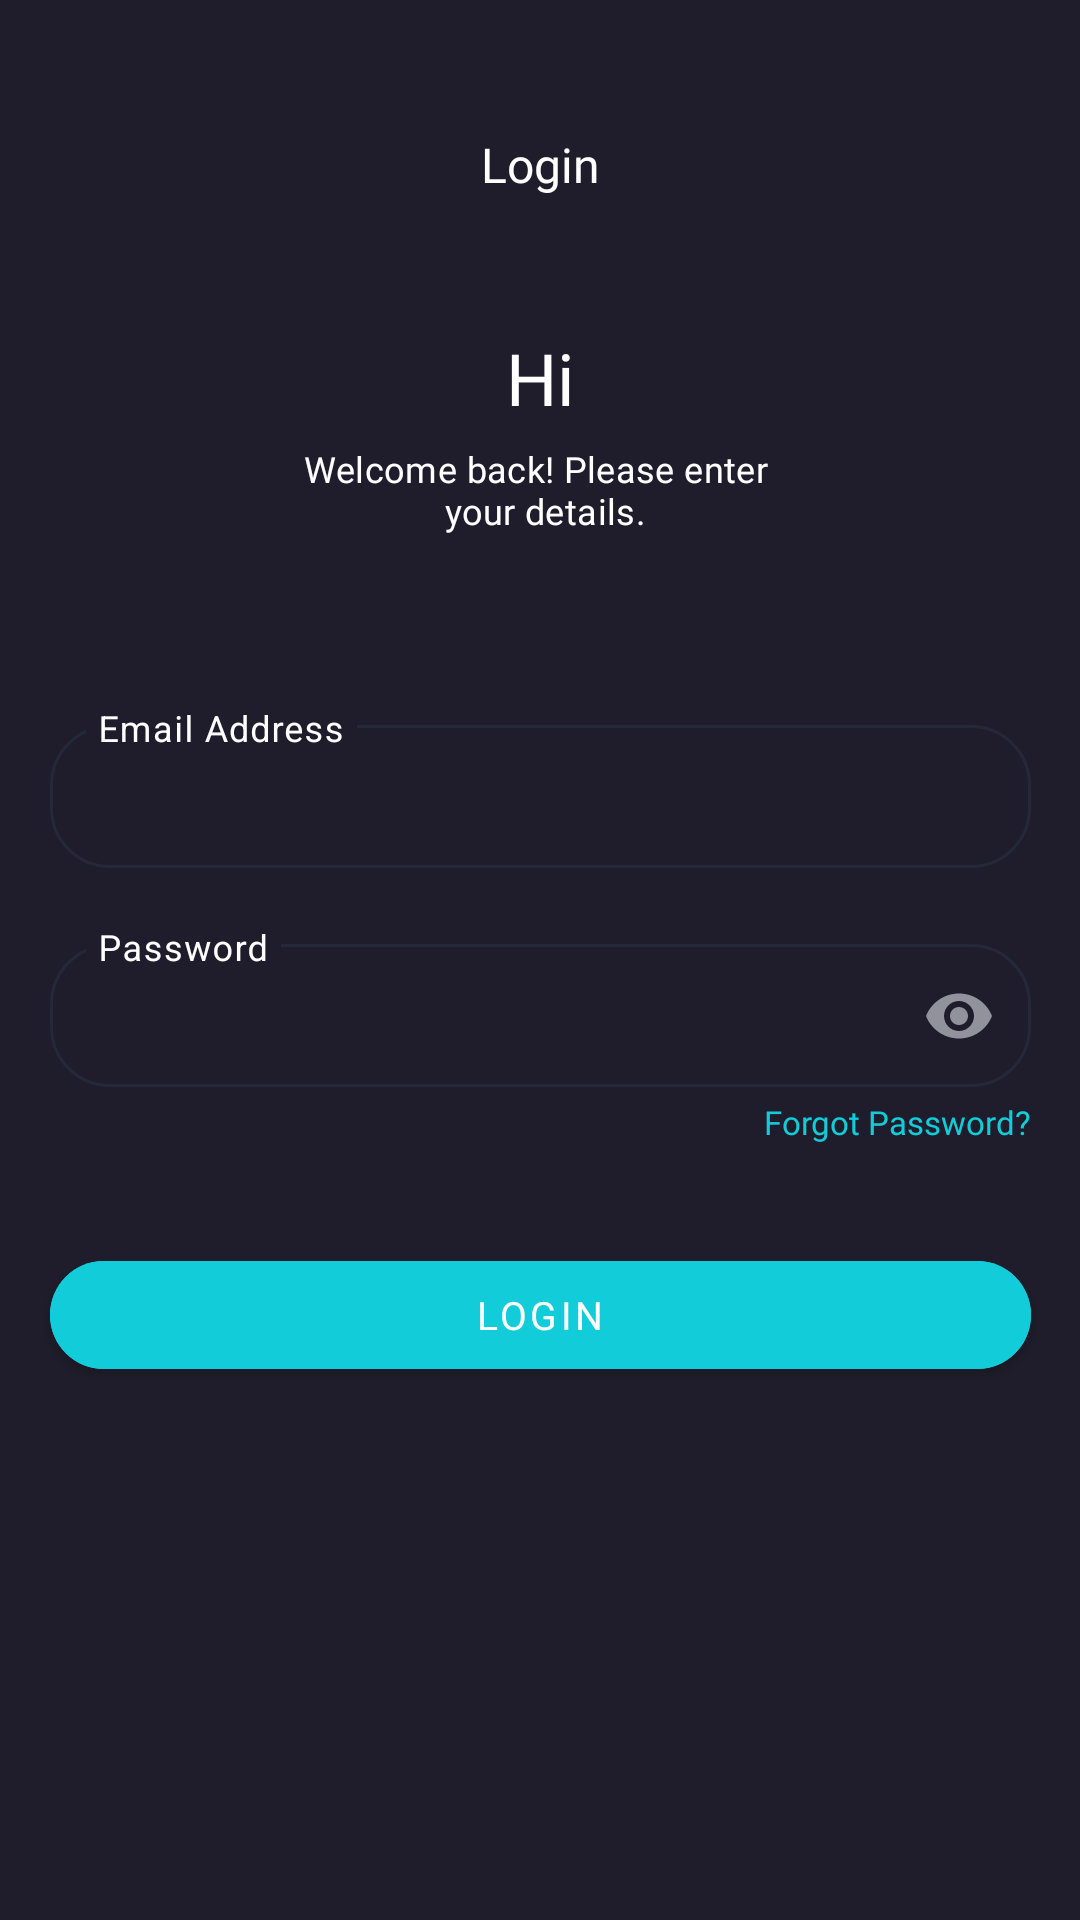

Here is an Android app screen rendered from its layout file. Give the layout XML and the strings, colors and styles it references.
<!-- AndroidManifest.xml: application theme Theme.Cinemax -->
<!-- res/layout/fragment_login.xml -->
<?xml version="1.0" encoding="utf-8"?>
<androidx.constraintlayout.widget.ConstraintLayout xmlns:android="http://schemas.android.com/apk/res/android"
    xmlns:app="http://schemas.android.com/apk/res-auto"
    xmlns:tools="http://schemas.android.com/tools"
    android:layout_width="match_parent"
    android:layout_height="match_parent"
    android:background="@color/dark"
    android:backgroundTint="@color/dark"
    tools:context=".presentation.authentication.LoginFragment">

    <ImageView
        android:id="@+id/buttonBackLoginScreen"
        android:layout_width="wrap_content"
        android:layout_height="wrap_content"
        android:layout_marginStart="20dp"
        android:layout_marginTop="44dp"
        android:src="@drawable/button_back"
        app:layout_constraintStart_toStartOf="parent"
        app:layout_constraintTop_toTopOf="parent" />

    <ProgressBar
        android:id="@+id/progressBar"
        style="?android:attr/progressBarStyle"
        android:layout_width="wrap_content"
        android:layout_height="wrap_content"
        android:visibility="gone"
        tools:visibility="visible"
        app:layout_constraintBottom_toBottomOf="parent"
        app:layout_constraintEnd_toEndOf="parent"
        app:layout_constraintStart_toStartOf="parent"
        app:layout_constraintTop_toBottomOf="@id/buttonLoginLoginScreen" />


    <TextView
        android:id="@+id/textViewLoginLoginScreen"
        android:layout_width="wrap_content"
        android:layout_height="wrap_content"
        android:layout_marginTop="44dp"
        android:fontFamily="@font/montserrat_semibold"
        android:text="@string/login"
        android:textColor="@color/white"
        android:textSize="16sp"
        app:layout_constraintEnd_toEndOf="parent"
        app:layout_constraintStart_toStartOf="parent"
        app:layout_constraintTop_toTopOf="parent" />

    <TextView
        android:id="@+id/textViewGetStarted"
        android:layout_width="wrap_content"
        android:layout_height="wrap_content"
        android:layout_marginTop="44dp"
        android:fontFamily="@font/montserrat_semibold"
        android:text="@string/hi"
        android:textColor="@color/white"
        android:textSize="24sp"
        app:layout_constraintEnd_toEndOf="parent"
        app:layout_constraintStart_toStartOf="parent"
        app:layout_constraintTop_toBottomOf="@id/textViewLoginLoginScreen" />

    <TextView
        android:id="@+id/textViewLatestMovies"
        android:layout_width="wrap_content"
        android:layout_height="wrap_content"
        android:layout_marginTop="6dp"
        android:fontFamily="@font/montserrat_medium"
        android:gravity="center"
        android:letterSpacing="0.01"
        android:text="@string/welcome_back_please_enter_your_details"
        android:textColor="@color/white"
        android:textSize="12sp"
        app:layout_constraintEnd_toEndOf="parent"
        app:layout_constraintStart_toStartOf="parent"
        app:layout_constraintTop_toBottomOf="@id/textViewGetStarted" />

    <com.google.android.material.textfield.TextInputLayout
        android:id="@+id/textInputLayoutEmailAddressLoginScreen"
        style="@style/Widget.MaterialComponents.TextInputLayout.OutlinedBox.Dense"
        android:layout_width="327dp"
        android:layout_height="wrap_content"
        android:layout_marginTop="58dp"
        android:textColorHint="@color/white"
        app:boxCornerRadiusBottomEnd="20dp"
        app:boxCornerRadiusBottomStart="20dp"
        app:boxCornerRadiusTopEnd="20dp"
        app:boxCornerRadiusTopStart="20dp"
        app:boxStrokeColor="@color/text_input_layout_stroke_color"
        app:boxStrokeWidth="1dp"
        app:expandedHintEnabled="false"
        app:hintTextColor="@color/white"
        app:layout_constraintEnd_toEndOf="parent"
        app:layout_constraintStart_toStartOf="parent"
        app:layout_constraintTop_toBottomOf="@id/textViewLatestMovies">

        <com.google.android.material.textfield.TextInputEditText
            android:id="@+id/etEmail"
            android:layout_width="match_parent"
            android:layout_height="wrap_content"
            android:autoLink="email"
            android:autofillHints="emailAddress"
            android:hint="@string/email_address"
            android:textColor="@color/white" />
    </com.google.android.material.textfield.TextInputLayout>

    <com.google.android.material.textfield.TextInputLayout
        android:id="@+id/textInputLayoutPasswordLoginScreen"
        style="@style/Widget.MaterialComponents.TextInputLayout.OutlinedBox.Dense"
        android:layout_width="327dp"
        android:layout_height="wrap_content"
        android:layout_marginTop="20dp"
        android:textColorHint="@color/white"
        app:boxCornerRadiusBottomEnd="20dp"
        app:boxCornerRadiusBottomStart="20dp"
        app:boxCornerRadiusTopEnd="20dp"
        app:boxCornerRadiusTopStart="20dp"
        app:boxStrokeColor="@color/text_input_layout_stroke_color"
        app:boxStrokeWidth="1dp"
        app:endIconMode="password_toggle"
        app:endIconTint="@color/grey"
        app:expandedHintEnabled="false"
        app:hintTextColor="@color/white"
        app:layout_constraintEnd_toEndOf="parent"
        app:layout_constraintStart_toStartOf="parent"
        app:layout_constraintTop_toBottomOf="@id/textInputLayoutEmailAddressLoginScreen">

        <com.google.android.material.textfield.TextInputEditText
            android:id="@+id/etPassword"
            android:layout_width="match_parent"
            android:layout_height="wrap_content"
            android:hint="@string/password"
            android:inputType="textPassword"
            android:textColor="@color/white" />
    </com.google.android.material.textfield.TextInputLayout>

    <TextView
        android:id="@+id/textViewForgotPassword"
        android:layout_width="wrap_content"
        android:layout_height="wrap_content"
        android:layout_marginTop="4dp"
        android:fontFamily="@font/montserrat_medium"
        android:text="@string/forgot_password"
        android:textColor="@color/blue_accent"
        android:textSize="11sp"
        app:layout_constraintEnd_toEndOf="@id/textInputLayoutPasswordLoginScreen"
        app:layout_constraintTop_toBottomOf="@id/textInputLayoutPasswordLoginScreen" />

    <com.google.android.material.button.MaterialButton
        android:id="@+id/buttonLoginLoginScreen"
        android:layout_width="327dp"
        android:layout_height="wrap_content"
        android:layout_marginTop="33dp"
        android:backgroundTint="@color/blue_accent"
        android:fontFamily="@font/montserrat"
        android:text="@string/login"
        android:textSize="13sp"
        app:cornerRadius="32dp"
        app:layout_constraintEnd_toEndOf="parent"
        app:layout_constraintStart_toStartOf="parent"
        app:layout_constraintTop_toBottomOf="@+id/textViewForgotPassword" />

</androidx.constraintlayout.widget.ConstraintLayout>
<!-- resources referenced by this layout -->
<resources>
  <color name="blue_accent">#12CDD9</color>
      //Secondary
  <color name="dark">#1F1D2B</color>
  <color name="grey">#92929D</color>
  <color name="white">#FFFFFF</color>
  <string name="email_address">Email Address</string>
  <string name="forgot_password">Forgot Password?</string>
  <string name="hi">Hi</string>
  <string name="login">Login</string>
  <string name="password">Password</string>
  <string name="welcome_back_please_enter_your_details">Welcome back! Please enter \n your details.</string>
  <style name="Theme.Cinemax" parent="Theme.MaterialComponents.DayNight.DarkActionBar">
          
          <item name="colorPrimary">@color/dark</item>
          <item name="colorPrimaryVariant">@color/dark</item>
          <item name="colorOnPrimary">@color/white</item>
          
          <item name="colorSecondary">@color/teal_200</item>
          <item name="colorSecondaryVariant">@color/teal_700</item>
          <item name="colorOnSecondary">@color/black</item>
          
          <item name="android:statusBarColor">?attr/colorPrimaryVariant</item>
          
      </style>
  <color name="teal_200">#FF03DAC5</color>
  <color name="teal_700">#FF018786</color>
      //Primary
  <color name="black">#171725</color>
</resources>
